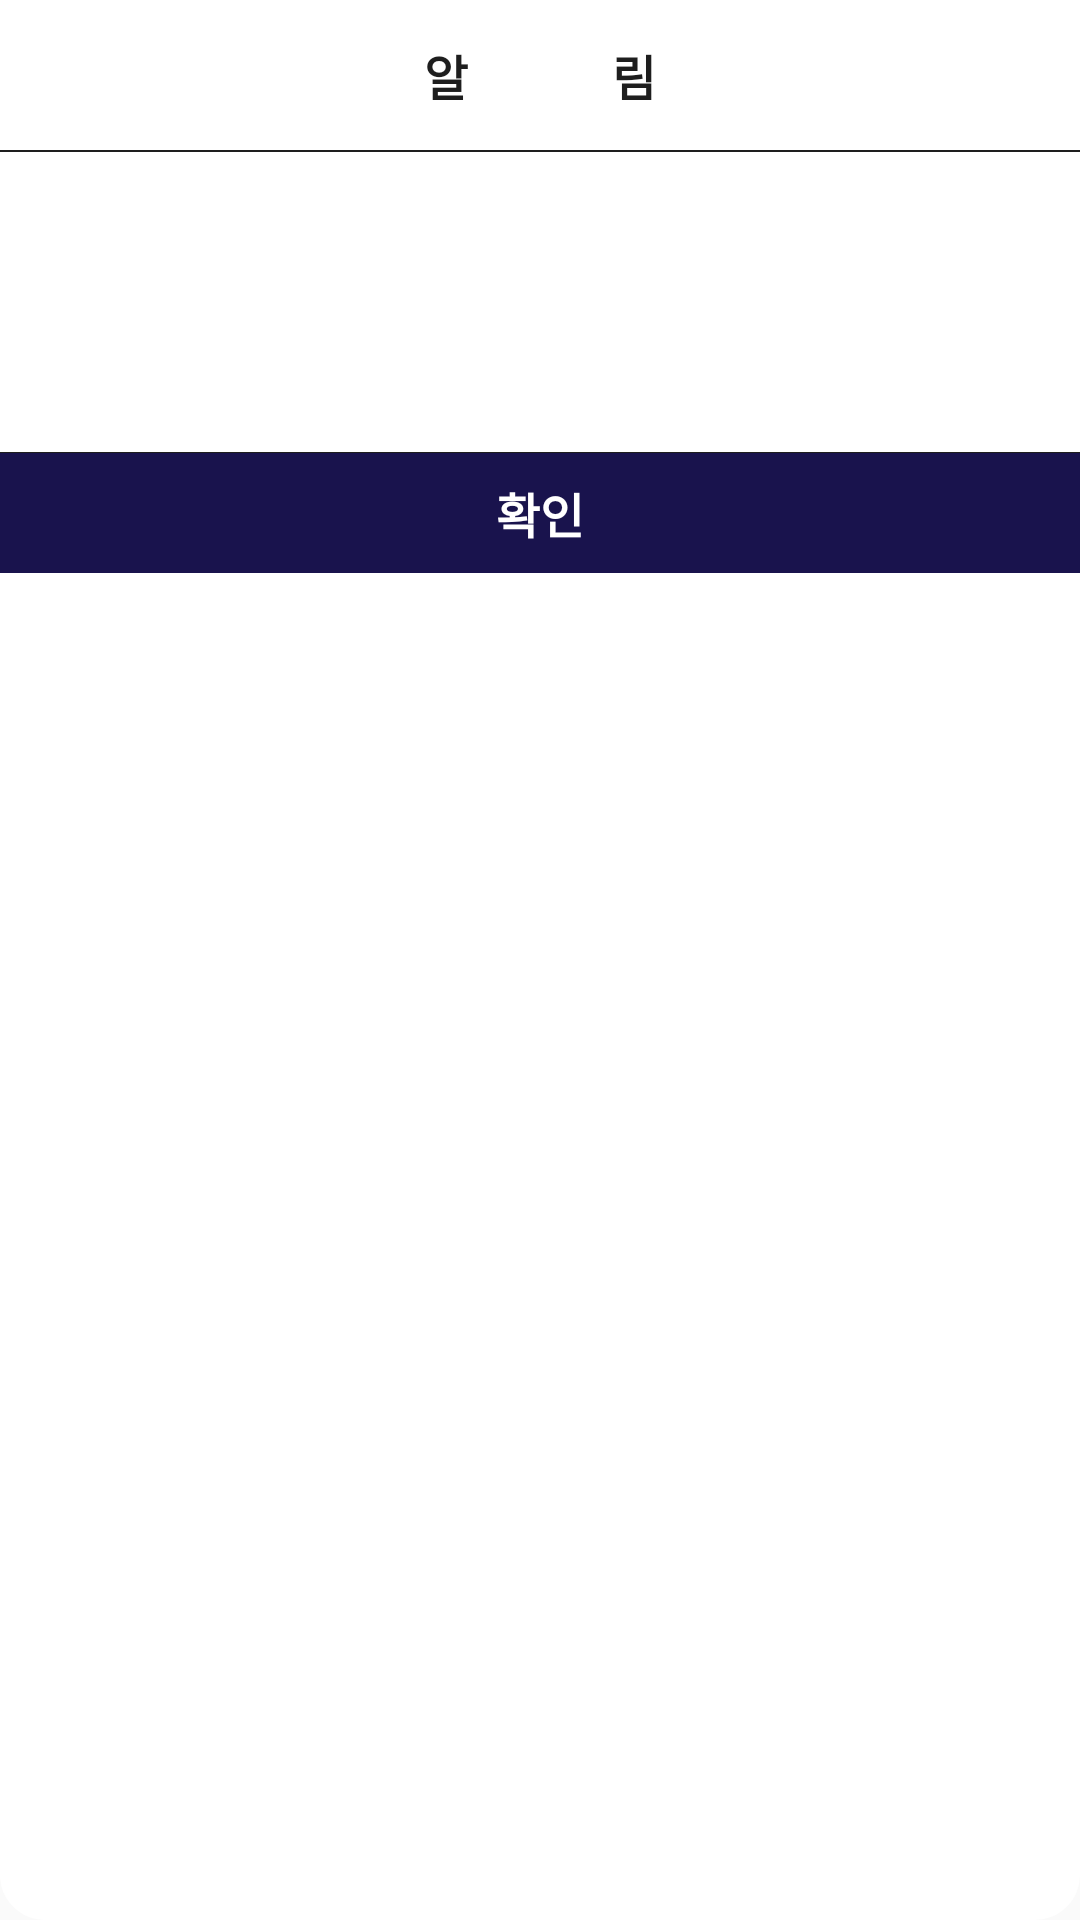

Produce the Android XML layout that renders to this screen, including the resource entries it uses.
<!-- AndroidManifest.xml: application theme Theme.AppCompat.DayNight.NoActionBar -->
<!-- res/layout/dialog_authority.xml -->
<?xml version="1.0" encoding="utf-8"?>
<LinearLayout xmlns:android="http://schemas.android.com/apk/res/android"
    android:layout_width="300dp"
    android:layout_height="wrap_content"
    android:layout_gravity="center"
    android:background="@drawable/round_border"
    android:orientation="vertical">>

    
    <TextView
        android:layout_width="match_parent"
        android:layout_height="50dp"
        android:background="#FFFFFF"
        android:gravity="center"
        android:text="알림"
        android:fontFamily="@font/nanumsquare_aac"
        android:letterSpacing="3"
        android:textColor="#1E1E1E"
        android:textSize="16sp"
        android:textStyle="bold" />
    <View
        android:layout_width="match_parent"
        android:layout_height="2px"
        android:background="#1E1E1E" /> />

    <TextView
        android:id="@+id/dialogTextView"
        android:layout_width="match_parent"
        android:layout_height="100dp"
        android:fontFamily="@font/nanumsquare_aab"
        android:gravity="center"
        android:textColor="#1E1E1E"
        android:textSize="18sp" />

    <View
        android:layout_width="match_parent"
        android:layout_height="1px"
        android:background="#1E1E1E" />

    <LinearLayout
        android:layout_width="match_parent"
        android:layout_height="wrap_content"
        android:gravity="center"
        android:orientation="horizontal">

        <TextView
            android:id="@+id/btn_ok"
            android:layout_width="wrap_content"
            android:layout_height="40dp"
            android:layout_weight="1"
            android:background="#19134D"
            android:clickable="true"
            android:gravity="center"
            android:fontFamily="@font/nanumsquare_aac"
            android:text="확인"
            android:textColor="#FFFFFF"
            android:textSize="16sp"
            android:textStyle="bold" />

    </LinearLayout>

</LinearLayout>
<!-- resources referenced by this layout -->
<resources>
  <!-- drawable round_border (drawable) -->
  <?xml version="1.0" encoding="utf-8"?>
  <shape xmlns:android="http://schemas.android.com/apk/res/android">
      
      <solid android:color="#FFFFFF"/>
      
      
      <corners android:radius="15dp"/>
  
      
  </shape>
</resources>
